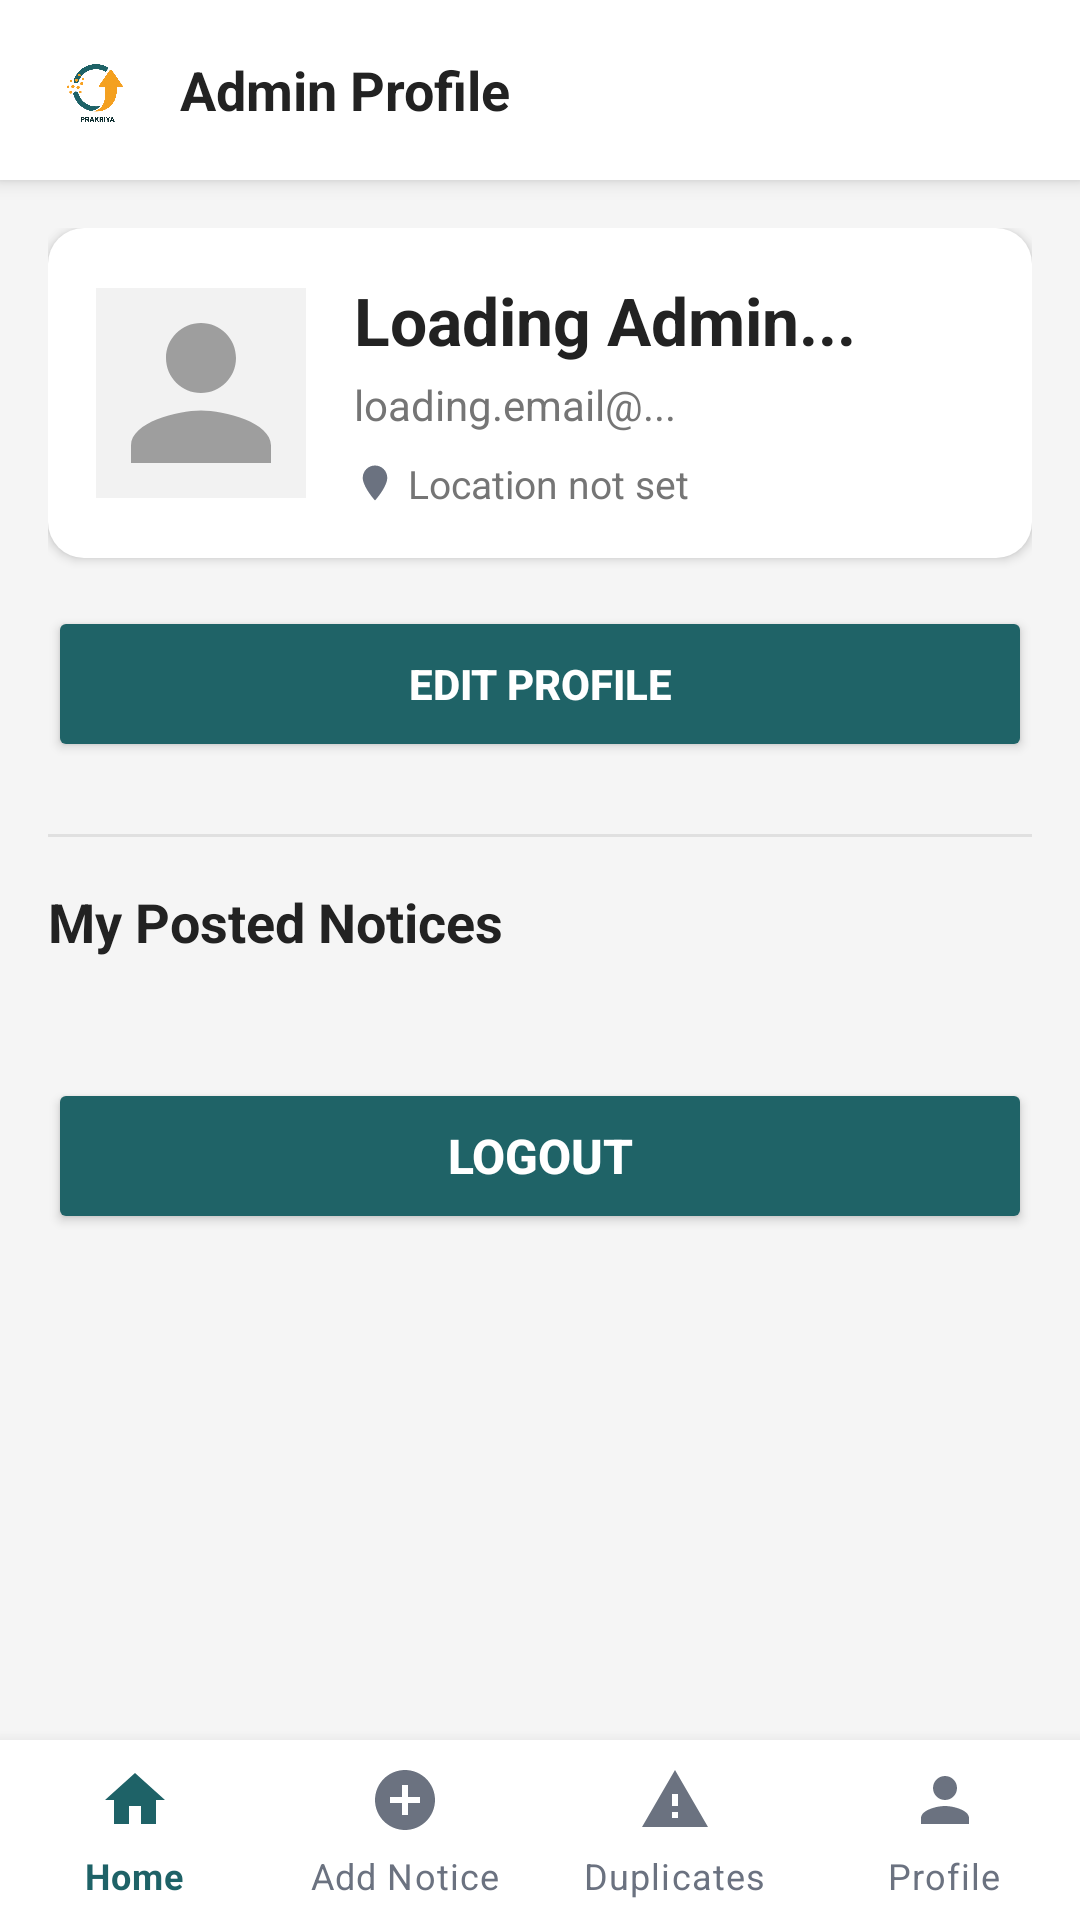

Here is an Android app screen rendered from its layout file. Give the layout XML and the strings, colors and styles it references.
<!-- AndroidManifest.xml: application theme Theme.Prakriya20 -->
<!-- res/layout/activity_admin_profile.xml -->
<?xml version="1.0" encoding="utf-8"?>
<androidx.constraintlayout.widget.ConstraintLayout xmlns:android="http://schemas.android.com/apk/res/android"
    xmlns:app="http://schemas.android.com/apk/res-auto"
    xmlns:tools="http://schemas.android.com/tools"
    android:layout_width="match_parent"
    android:layout_height="match_parent"
    android:background="@color/background_gray"
    tools:context=".AdminProfileActivity">

    
    <LinearLayout
        android:id="@+id/header"
        android:layout_width="0dp"
        android:layout_height="60dp"
        android:background="@color/white"
        android:elevation="4dp"
        android:gravity="center_vertical"
        android:orientation="horizontal"
        android:paddingStart="16dp"
        android:paddingEnd="16dp"
        app:layout_constraintTop_toTopOf="parent"
        app:layout_constraintStart_toStartOf="parent"
        app:layout_constraintEnd_toEndOf="parent">

        <ImageView
            android:layout_width="32dp"
            android:layout_height="32dp"
            android:src="@drawable/prakriya"
            android:contentDescription="Logo" />

        <TextView
            android:id="@+id/headerProfileName"
            android:layout_width="0dp"
            android:layout_height="wrap_content"
            android:layout_weight="1"
            android:text="Admin Profile"
            android:textColor="@color/text_primary"
            android:textSize="18sp"
            android:textStyle="bold"
            android:paddingStart="12dp" />
    </LinearLayout>

    
    <ScrollView
        android:id="@+id/mainScrollView"
        android:layout_width="0dp"
        android:layout_height="0dp"
        app:layout_constraintTop_toBottomOf="@id/header"
        app:layout_constraintBottom_toTopOf="@id/bottomNavigation"
        app:layout_constraintStart_toStartOf="parent"
        app:layout_constraintEnd_toEndOf="parent">

        <LinearLayout
            android:layout_width="match_parent"
            android:layout_height="wrap_content"
            android:orientation="vertical"
            android:padding="16dp">

            
            <LinearLayout
                android:layout_width="match_parent"
                android:layout_height="wrap_content"
                android:orientation="horizontal"
                android:gravity="center_vertical"
                android:background="@drawable/card_bg_white"
                android:padding="16dp"
                android:elevation="2dp"
                android:layout_marginBottom="16dp">

                <ImageView
                    android:id="@+id/profileImage"
                    android:layout_width="70dp"
                    android:layout_height="70dp"
                    android:src="@drawable/ic_user_large"
                    android:background="@drawable/circle_bg"
                    android:contentDescription="Profile Picture" />

                <LinearLayout
                    android:layout_width="0dp"
                    android:layout_height="wrap_content"
                    android:layout_weight="1"
                    android:orientation="vertical"
                    android:layout_marginStart="16dp">

                    <TextView
                        android:id="@+id/profileName"
                        android:layout_width="wrap_content"
                        android:layout_height="wrap_content"
                        android:text="Loading Admin..."
                        android:textColor="@color/text_primary"
                        android:textSize="22sp"
                        android:textStyle="bold" />

                    <TextView
                        android:id="@+id/profileEmail"
                        android:layout_width="wrap_content"
                        android:layout_height="wrap_content"
                        android:text="loading.email@..."
                        android:textColor="@color/text_secondary"
                        android:textSize="14sp"
                        android:layout_marginTop="4dp" />

                    <LinearLayout
                        android:layout_width="wrap_content"
                        android:layout_height="wrap_content"
                        android:orientation="horizontal"
                        android:gravity="center_vertical"
                        android:layout_marginTop="8dp">

                        <ImageView
                            android:layout_width="14dp"
                            android:layout_height="14dp"
                            android:src="@drawable/ic_location"
                            app:tint="@color/gray_medium"
                            android:contentDescription="Location" />

                        <TextView
                            android:id="@+id/profileLocation"
                            android:layout_width="wrap_content"
                            android:layout_height="wrap_content"
                            android:text="Location not set"
                            android:textColor="@color/text_secondary"
                            android:textSize="13sp"
                            android:paddingStart="4dp" />
                    </LinearLayout>
                </LinearLayout>
            </LinearLayout>

            
            <Button
                android:id="@+id/btnEditProfile"
                android:layout_width="match_parent"
                android:layout_height="52dp"
                android:text="Edit Profile"
                android:textColor="@color/white"
                android:textStyle="bold"
                app:backgroundTint="@color/prakriya_teal"
                app:cornerRadius="8dp" />

            
            <View
                android:layout_width="match_parent"
                android:layout_height="1dp"
                android:background="#E0E0E0"
                android:layout_marginTop="24dp"
                android:layout_marginBottom="16dp"/>

            <TextView
                android:layout_width="wrap_content"
                android:layout_height="wrap_content"
                android:text="My Posted Notices"
                android:textColor="@color/text_primary"
                android:textSize="18sp"
                android:textStyle="bold"
                android:layout_marginBottom="16dp"/>

            <LinearLayout
                android:id="@+id/myNoticesContainer"
                android:layout_width="match_parent"
                android:layout_height="wrap_content"
                android:orientation="vertical" />
            

            
            <Button
                android:id="@+id/btnLogout"
                android:layout_width="match_parent"
                android:layout_height="52dp"
                android:text="Logout"
                android:textColor="@color/white"
                android:textSize="16sp"
                android:textStyle="bold"
                android:layout_marginTop="24dp"
                app:backgroundTint="@color/prakriya_teal"
                app:cornerRadius="8dp" />

        </LinearLayout>
    </ScrollView>

    
    <com.google.android.material.bottomnavigation.BottomNavigationView
        android:id="@+id/bottomNavigation"
        android:layout_width="0dp"
        android:layout_height="60dp"
        android:background="@color/white"
        android:elevation="8dp"
        app:itemIconTint="@color/bottom_nav_color"
        app:itemTextColor="@color/bottom_nav_color"
        app:labelVisibilityMode="labeled"
        app:menu="@menu/admin_bottom_nav_menu"
        app:layout_constraintBottom_toBottomOf="parent"
        app:layout_constraintStart_toStartOf="parent"
        app:layout_constraintEnd_toEndOf="parent"
        app:itemRippleColor="@android:color/transparent" />

</androidx.constraintlayout.widget.ConstraintLayout>
<!-- resources referenced by this layout -->
<resources>
  <color name="background_gray">#F5F5F5</color>
  <color name="gray_medium">#6B7280</color>
  <color name="prakriya_teal">#1F6367</color>
  <color name="text_primary">#222222</color>
  <color name="text_secondary">#757575</color>
  
      PRIMARY THEME COLORS
      The first colorPrimary has been removed. We are keeping the dark teal one.
      --&gt;
  <color name="white">#FFFFFFFF</color>
  <!-- drawable card_bg_white (drawable) -->
  <?xml version="1.0" encoding="utf-8"?>
  <shape xmlns:android="http://schemas.android.com/apk/res/android"
      android:shape="rectangle">
  
      
      <solid android:color="@color/white" />
  
      
      <corners android:radius="12dp" />
  
  </shape>
  <!-- drawable circle_bg (drawable) -->
  <?xml version="1.0" encoding="utf-8"?>
  <shape xmlns:android="http://schemas.android.com/apk/res/android">
      <solid android:color="@color/gray_light" />
      <size android:width="40dp" android:height="40dp" />
  </shape>
  <!-- drawable ic_location (drawable) -->
  <?xml version="1.0" encoding="utf-8"?>
  <vector android:height="16dp" android:viewportHeight="24"
      android:viewportWidth="24" android:width="16dp" xmlns:android="http://schemas.android.com/apk/res/android">
      <path android:fillColor="@android:color/black" android:pathData="M12,2C8.13,2 5,5.13 5,9c0,5.25 7,13 7,13s7,-7.75 7,-13c0,-3.87 -3.13,-7 -7,-7z"/>
  </vector>
  <!-- drawable ic_user_large (drawable) -->
  <?xml version="1.0" encoding="utf-8"?>
  <vector android:height="100dp" android:viewportHeight="24"
      android:viewportWidth="24" android:width="100dp" xmlns:android="http://schemas.android.com/apk/res/android">
      <path android:fillColor="#9E9E9E" android:pathData="M12,12c2.21,0 4,-1.79 4,-4s-1.79,-4 -4,-4 -4,1.79 -4,4 1.79,4 4,4zM12,14c-2.67,0 -8,1.34 -8,4v2h16v-2c0,-2.66 -5.33,-4 -8,-4z"/>
  </vector>
  <!-- drawable prakriya: png bitmap (drawable, 179984 bytes) -->
  <style name="Theme.Prakriya20" parent="Base.Theme.Prakriya20" />
  <color name="gray_light">#F2F2F2</color>
  <style name="Base.Theme.Prakriya20" parent="Theme.MaterialComponents.Light.NoActionBar">
          
          <item name="colorPrimary">@color/colorPrimary</item>
  
  
          <item name="colorPrimaryVariant">@color/colorPrimaryDark</item>
          <item name="colorAccent">@color/colorAccent</item>
          <item name="android:statusBarColor">@color/colorPrimaryDark</item>
          <item name="android:navigationBarColor">@color/white</item>
          <item name="android:forceDarkAllowed">false</item>
  
  
          
          <item name="shapeAppearanceSmallComponent">@style/RoundedCorners</item>
          <item name="shapeAppearanceMediumComponent">@style/RoundedCorners</item>
          <item name="shapeAppearanceLargeComponent">@style/RoundedCorners</item>
      </style>
  <color name="colorPrimary">#1E6267</color>
  <color name="colorPrimaryDark">#F57C00</color>
  <color name="colorAccent">#FF9800</color>
  <style name="RoundedCorners">
          <item name="cornerFamily">rounded</item>
          <item name="cornerSize">12dp</item> 
      </style>
</resources>
